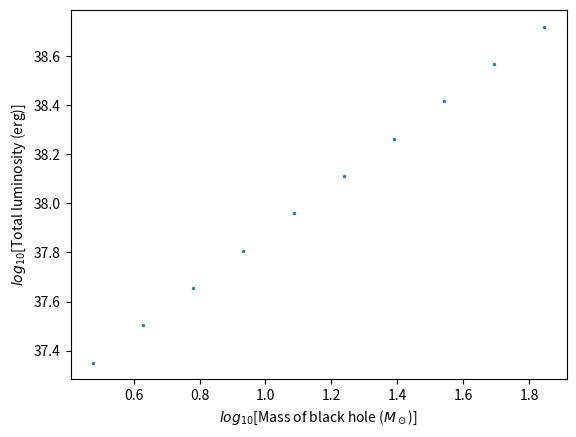

The matplotlib source for this figure:
#!/usr/bin/env python3
# -*- coding: utf-8 -*-
"""
Created on Fri Jan 26 19:35:32 2024

[redacted]
"""

import numpy as np
import matplotlib.pyplot as plt

g_big_cgs = 6.67430e-8  # dyn·cm^2/g^2
m_sol_cgs = 1.98847e33  # g
c_cgs = 3e10  # cm/s
sigma_cgs = 5.670374419e-5  # erg·cm^(-2)·s^(-1)·K^(-4)
h = 6.62607015e-27  # erg·s
k = 1.380649e-16  # erg/K

# Accretion rate

m_dot = 1e18

# Define the Schwarzschild radius

m = 10*m_sol_cgs  # Replace with the desired mass
r_g = g_big_cgs * m / c_cgs**2

# Define the integration limits

r_in = 6
r_out = 1e5

# Define the range of nu values

nu_min = 1e10  
nu_max = 1e30 

# Define temperature function



def nuLnu(mass):
    
    def T(rad):
        numerator = 3 * g_big_cgs * m_dot * mass * m_sol_cgs
        denominator = 8 * np.pi * (rad)**3 * r_g**3 * sigma_cgs
        bracket = 1 - np.sqrt(r_in/(rad))
        return ((numerator/denominator)*bracket)**0.25
    
    # Create a radial grid with logarithmic spacing

    r_grid = np.linspace(np.log10(r_in), np.log10(r_out), num = 1000)


    # Calculate midpoints of the bins

    r_midpoints = []
    for i in range(0,len (r_grid)-1):
        m = 10**(r_grid[i] + ((r_grid[i+1] - r_grid[i]) / 2.0))
        r_midpoints.append(m)

    # Define the flux function

    def F(nu, r):
            numerator = (2 * np.pi * h * nu**3) / (c_cgs**2)
            denominator = np.exp((h * nu)/(k * T(r)))-1
            return numerator/denominator


    # Create a frequency grid with logarithmic spacing

    nu_grid = np.linspace(np.log10(nu_min), np.log10(nu_max), num = 1000)


    # define the integrand for luminosity function

    def integrand(nu,r):
        return F(nu, r) * 4 * np.pi * r_g**2 * r

    # Integral for luminosity for a given frequency

    def integral(nu):
        area =[]
        for i in range(0,len(r_midpoints)):
            rect = integrand(nu, r_midpoints[i])*(10**r_grid[i+1]-10**r_grid[i])
            area.append(rect)
        return sum(area)
    
    # Find the midpoints for nu

    nu_midpoints = []
    for i in range(0,len (nu_grid)-1):
        m = 10**(nu_grid[i] + ((nu_grid[i+1] - nu_grid[i]) / 2.0))
        nu_midpoints.append(m)
        
    integral_values = [integral(i) for i in nu_midpoints]

    # find set of nuLnu values
    
    nu_l_nu = []
    for i in range(0,len(nu_midpoints)):
        x = nu_midpoints[i]*integral_values[i]
        nu_l_nu.append(x)
        
    log_nu_l_nu = np.log10(nu_l_nu)
    
    return integral_values

mass_grid = np.linspace(np.log10(3), np.log10(70), num = 10)

nu_grid = np.linspace(np.log10(nu_min), np.log10(nu_max), num = 1000)
nu_midpoints = []
for i in range(0,len (nu_grid)-1):
    m = 10**(nu_grid[i] + ((nu_grid[i+1] - nu_grid[i]) / 2.0))
    nu_midpoints.append(m)

def total_luminosity(mass):
    area =[]
    y=nuLnu(mass)
    for i in range(0,len(nu_midpoints)):
        
        rect = y[i]*(10**nu_grid[i+1]-10**nu_grid[i])
        area.append(rect)
    return sum(area)

luminosities = np.log10(total_luminosity(10**mass_grid))

plt.figure(dpi=1000)
plt.scatter(mass_grid, luminosities, s=2)
plt.xlabel(r'$log_{10}$[Mass of black hole ($M_\odot$)]')
plt.ylabel(r'$log_{10}$[Total luminosity (erg)]')
plt.grid(False)
plt.show()
